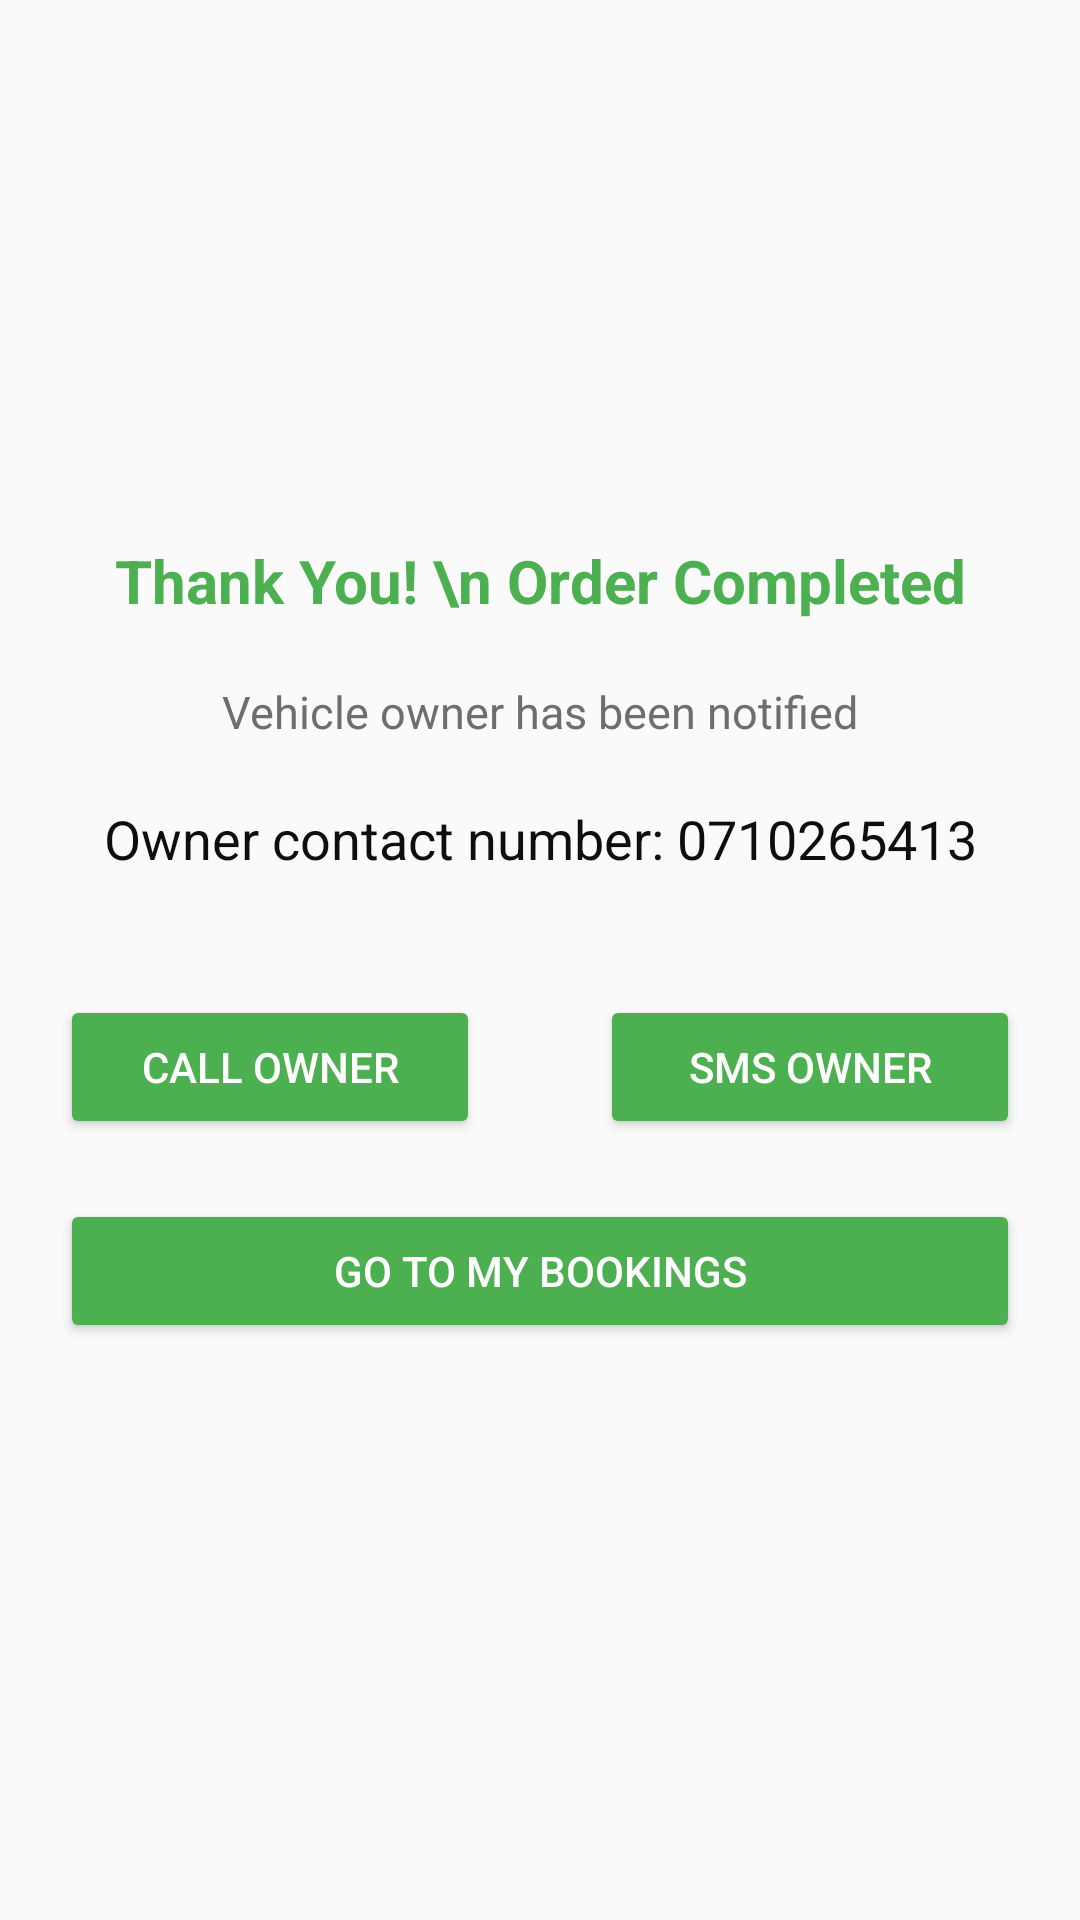

This screen was rendered from an Android layout file. Write that file and the resources it references.
<!-- AndroidManifest.xml: application theme Theme.Design.Light.NoActionBar -->
<!-- res/layout/activity_success.xml -->
<?xml version="1.0" encoding="utf-8"?>
<LinearLayout
    xmlns:android="http://schemas.android.com/apk/res/android"
    xmlns:tools="http://schemas.android.com/tools"
    android:layout_width="match_parent"
    android:layout_height="wrap_content"
    android:orientation="vertical"
    android:layout_gravity="center_vertical"
    tools:context=".SuccessActivity">

    <ImageView
        android:layout_width="match_parent"
        android:layout_height="120dp"
        android:layout_margin="20dp"
        android:src="@drawable/icon_completed"/>

    <TextView
        android:layout_width="match_parent"
        android:layout_height="wrap_content"
        android:text="Thank You! \n Order Completed"
        android:textSize="20dp"
        android:layout_margin="20dp"
        android:textStyle="bold"
        android:textColor="@color/green"
        android:gravity="center_horizontal"/>

    <TextView
        android:layout_width="match_parent"
        android:layout_height="wrap_content"
        android:text="Vehicle owner has been notified"
        android:textSize="15dp"
        android:textColor="@color/text_color_dark_grey"
        android:gravity="center_horizontal"/>

    <TextView
        android:id="@+id/text_view_phone_number"
        android:layout_width="match_parent"
        android:layout_height="wrap_content"
        android:layout_margin="20dp"
        android:text="Owner contact number: 0710265413"
        android:textSize="18dp"
        android:textColor="@color/black"
        android:gravity="center_horizontal"/>

    <LinearLayout
        android:layout_width="match_parent"
        android:layout_height="wrap_content"
        android:orientation="horizontal"
        android:weightSum="2">

        <Button
            android:id="@+id/btn_call"
            android:layout_width="0dp"
            android:layout_weight="1"
            android:layout_height="wrap_content"
            android:text="Call Owner"
            android:layout_margin="20dp"
            android:backgroundTint="@color/green"
            android:textColor="@color/white"/>

        <Button
            android:id="@+id/btnSms"
            android:layout_width="0dp"
            android:layout_weight="1"
            android:layout_height="wrap_content"
            android:text="Sms Owner"
            android:layout_margin="20dp"
            android:backgroundTint="@color/green"
            android:textColor="@color/white"/>

    </LinearLayout>

    <Button
        android:id="@+id/btnProceed"
        android:layout_width="match_parent"
        android:layout_height="wrap_content"
        android:text="Go to my bookings"
        android:layout_marginLeft="20dp"
        android:layout_marginRight="20dp"
        android:backgroundTint="@color/green"
        android:textColor="@color/white"/>


</LinearLayout>
<!-- resources referenced by this layout -->
<resources>
  <color name="black">#0f0d0d</color>
  <color name="green">#4CAF50</color>
  <color name="text_color_dark_grey">#6E6E6D</color>
  <color name="white">#FFffff</color>
</resources>
